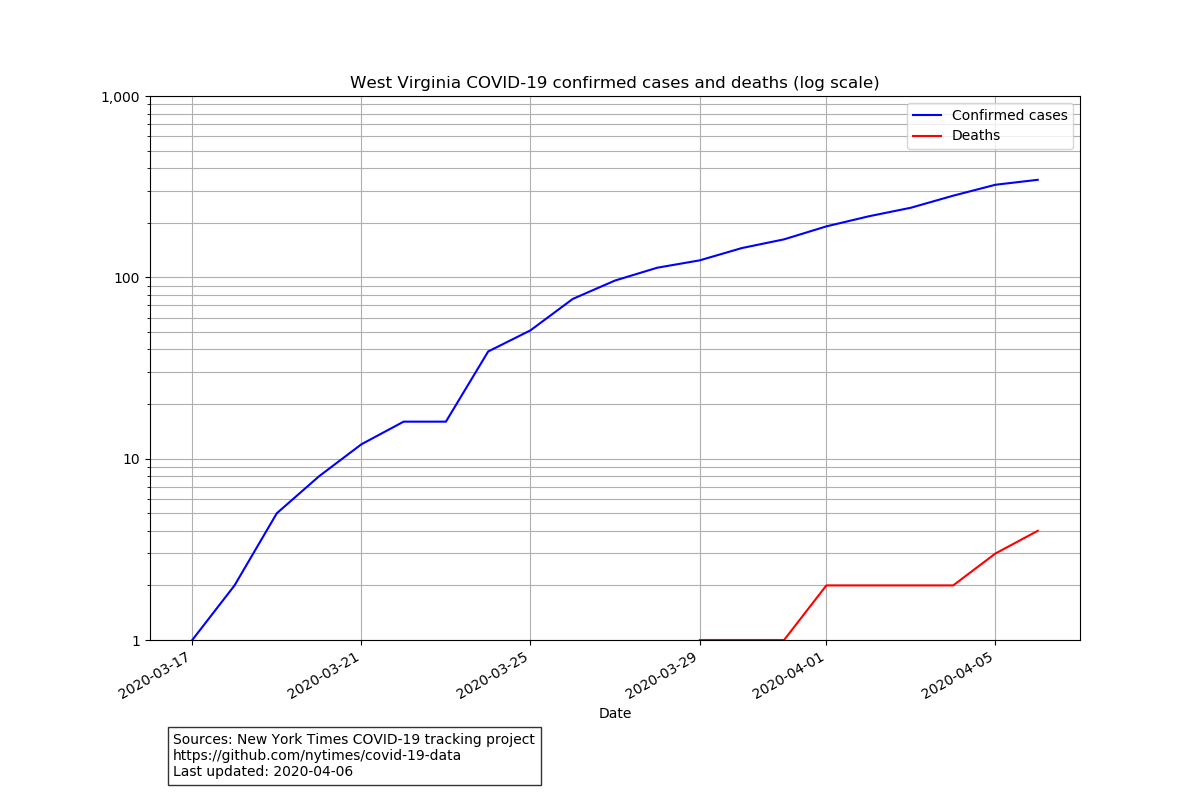

The table this chart was drawn from, first rows:
date, state, fips, cases, deaths
2020-03-17, West Virginia, 54, 1, 0
2020-03-18, West Virginia, 54, 2, 0
2020-03-19, West Virginia, 54, 5, 0
2020-03-20, West Virginia, 54, 8, 0
2020-03-21, West Virginia, 54, 12, 0
2020-03-22, West Virginia, 54, 16, 0
2020-03-23, West Virginia, 54, 16, 0
2020-03-24, West Virginia, 54, 39, 0
2020-03-25, West Virginia, 54, 51, 0
2020-03-26, West Virginia, 54, 76, 0
2020-03-27, West Virginia, 54, 96, 0
2020-03-28, West Virginia, 54, 113, 0
2020-03-29, West Virginia, 54, 124, 1
2020-03-30, West Virginia, 54, 145, 1
2020-03-31, West Virginia, 54, 162, 1
2020-04-01, West Virginia, 54, 191, 2
2020-04-02, West Virginia, 54, 217, 2
2020-04-03, West Virginia, 54, 242, 2
2020-04-04, West Virginia, 54, 282, 2
2020-04-05, West Virginia, 54, 324, 3
2020-04-06, West Virginia, 54, 345, 4
